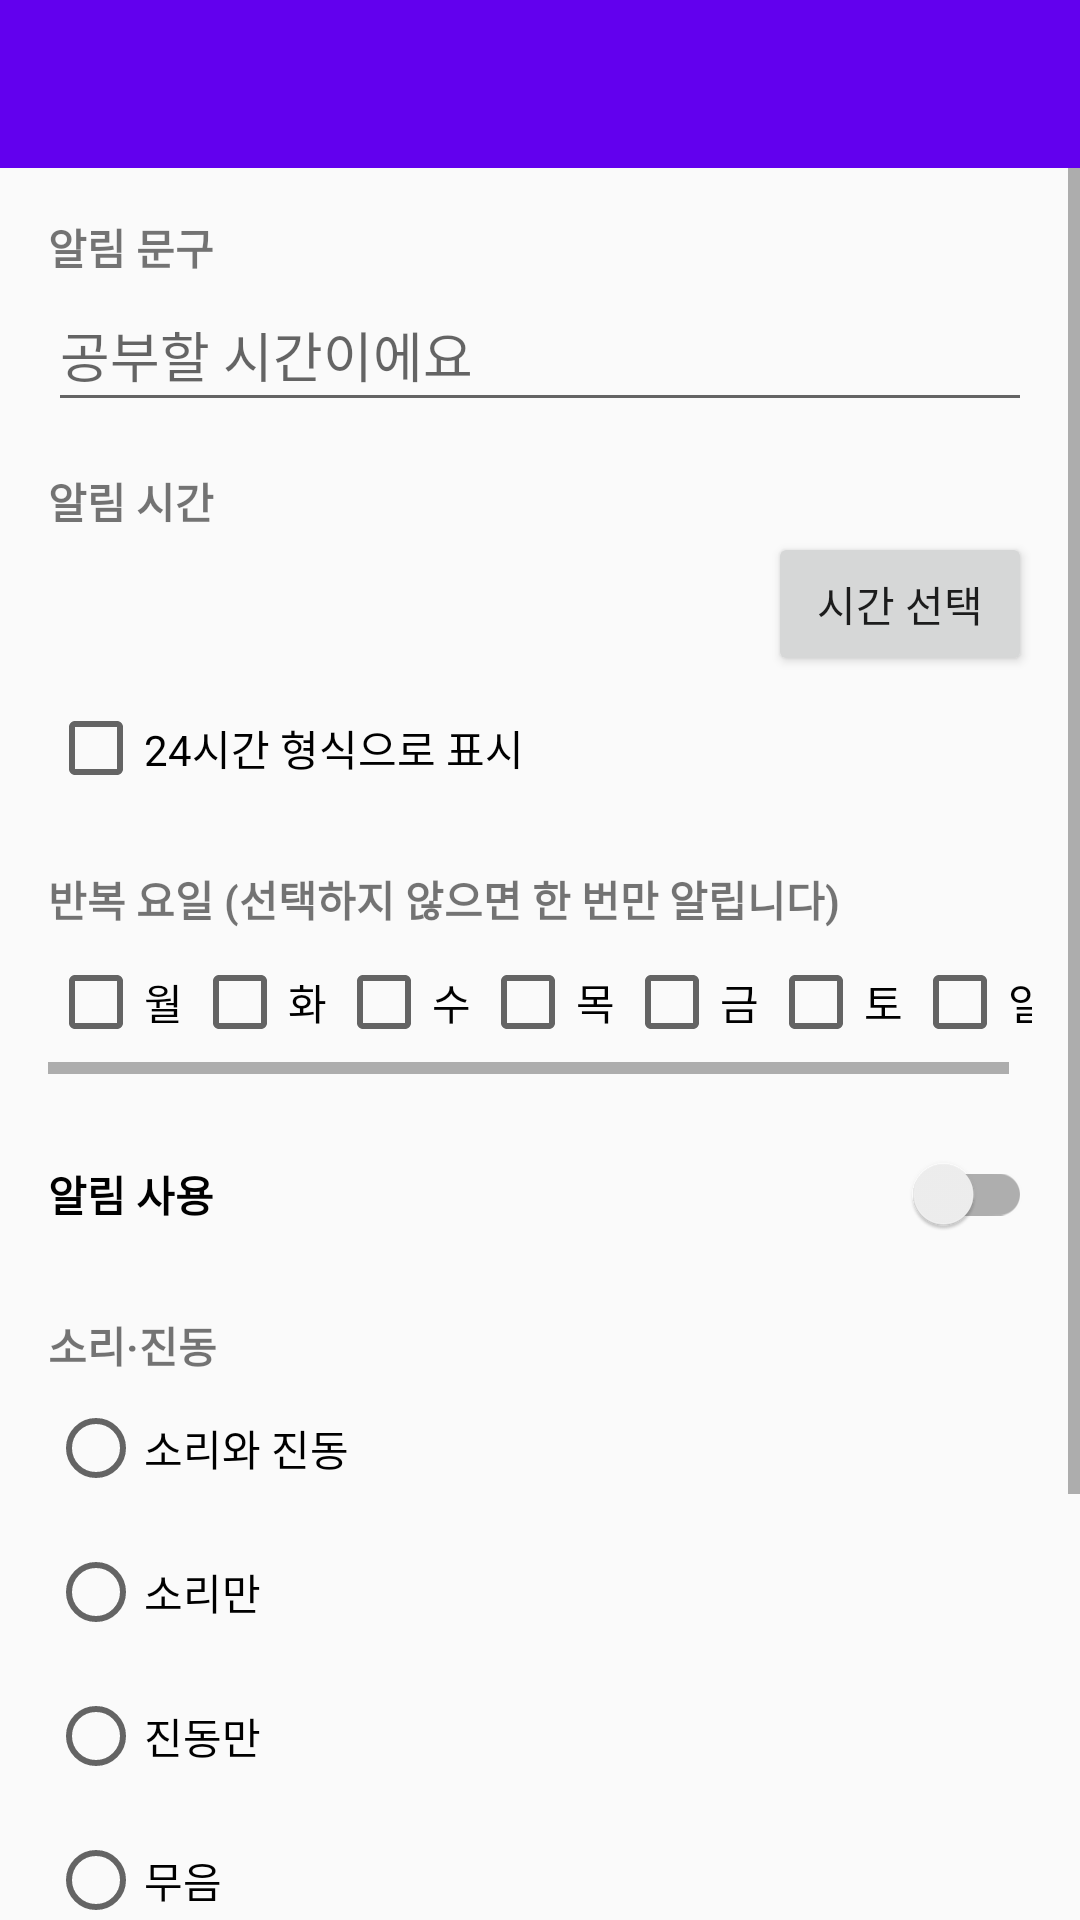

This screen was rendered from an Android layout file. Write that file and the resources it references.
<!-- AndroidManifest.xml: activity theme AppTheme.NativeScreen -->
<!-- res/layout/activity_reminder_edit.xml -->
<?xml version="1.0" encoding="utf-8"?>
<LinearLayout xmlns:android="http://schemas.android.com/apk/res/android"
    android:id="@+id/reminder_edit_root"
    android:layout_width="match_parent"
    android:layout_height="match_parent"
    android:background="?android:attr/colorBackground"
    android:orientation="vertical">

    <androidx.appcompat.widget.Toolbar
        android:id="@+id/reminder_toolbar"
        android:layout_width="match_parent"
        android:layout_height="?attr/actionBarSize"
        android:background="?attr/colorPrimary"
        android:theme="@style/ThemeOverlay.AppCompat.Dark.ActionBar" />

    <ScrollView
        android:layout_width="match_parent"
        android:layout_height="0dp"
        android:layout_weight="1">

        <LinearLayout
            android:layout_width="match_parent"
            android:layout_height="wrap_content"
            android:orientation="vertical"
            android:padding="16dp">

            <TextView
                android:layout_width="match_parent"
                android:layout_height="wrap_content"
                android:text="@string/reminder_title_label"
                android:textStyle="bold" />

            <EditText
                android:id="@+id/reminder_title_input"
                android:layout_width="match_parent"
                android:layout_height="wrap_content"
                android:autofillHints=""
                android:hint="@string/reminder_title_hint"
                android:inputType="text"
                android:maxLength="40"
                android:minHeight="48dp" />

            <TextView
                android:layout_width="match_parent"
                android:layout_height="wrap_content"
                android:layout_marginTop="16dp"
                android:text="@string/reminder_time_label"
                android:textStyle="bold" />

            <LinearLayout
                android:layout_width="match_parent"
                android:layout_height="wrap_content"
                android:gravity="center_vertical"
                android:orientation="horizontal">

                <TextView
                    android:id="@+id/reminder_time_text"
                    android:layout_width="0dp"
                    android:layout_height="wrap_content"
                    android:layout_weight="1"
                    android:gravity="center_vertical"
                    android:minHeight="48dp"
                    android:textSize="32sp"
                    android:textStyle="bold" />

                <Button
                    android:id="@+id/reminder_pick_time_button"
                    android:layout_width="wrap_content"
                    android:layout_height="wrap_content"
                    android:text="@string/reminder_pick_time" />
            </LinearLayout>

            <CheckBox
                android:id="@+id/reminder_use_24_hour"
                android:layout_width="wrap_content"
                android:layout_height="48dp"
                android:text="@string/reminder_use_24_hour" />

            <TextView
                android:layout_width="match_parent"
                android:layout_height="wrap_content"
                android:layout_marginTop="16dp"
                android:text="@string/reminder_repeat_label"
                android:textStyle="bold" />

            <HorizontalScrollView
                android:layout_width="match_parent"
                android:layout_height="wrap_content">

                <LinearLayout
                    android:layout_width="wrap_content"
                    android:layout_height="wrap_content"
                    android:orientation="horizontal">

                    <CheckBox
                        android:id="@+id/reminder_day_monday"
                        android:layout_width="wrap_content"
                        android:layout_height="48dp"
                        android:minWidth="48dp"
                        android:text="@string/reminder_day_monday" />

                    <CheckBox
                        android:id="@+id/reminder_day_tuesday"
                        android:layout_width="wrap_content"
                        android:layout_height="48dp"
                        android:minWidth="48dp"
                        android:text="@string/reminder_day_tuesday" />

                    <CheckBox
                        android:id="@+id/reminder_day_wednesday"
                        android:layout_width="wrap_content"
                        android:layout_height="48dp"
                        android:minWidth="48dp"
                        android:text="@string/reminder_day_wednesday" />

                    <CheckBox
                        android:id="@+id/reminder_day_thursday"
                        android:layout_width="wrap_content"
                        android:layout_height="48dp"
                        android:minWidth="48dp"
                        android:text="@string/reminder_day_thursday" />

                    <CheckBox
                        android:id="@+id/reminder_day_friday"
                        android:layout_width="wrap_content"
                        android:layout_height="48dp"
                        android:minWidth="48dp"
                        android:text="@string/reminder_day_friday" />

                    <CheckBox
                        android:id="@+id/reminder_day_saturday"
                        android:layout_width="wrap_content"
                        android:layout_height="48dp"
                        android:minWidth="48dp"
                        android:text="@string/reminder_day_saturday" />

                    <CheckBox
                        android:id="@+id/reminder_day_sunday"
                        android:layout_width="wrap_content"
                        android:layout_height="48dp"
                        android:minWidth="48dp"
                        android:text="@string/reminder_day_sunday" />
                </LinearLayout>
            </HorizontalScrollView>

            <androidx.appcompat.widget.SwitchCompat
                android:id="@+id/reminder_enabled_switch"
                android:layout_width="match_parent"
                android:layout_height="wrap_content"
                android:layout_marginTop="16dp"
                android:minHeight="48dp"
                android:text="@string/reminder_enabled_label"
                android:textStyle="bold" />

            <TextView
                android:layout_width="match_parent"
                android:layout_height="wrap_content"
                android:layout_marginTop="16dp"
                android:text="@string/reminder_alert_label"
                android:textStyle="bold" />

            <RadioGroup
                android:id="@+id/reminder_alert_style_group"
                android:layout_width="match_parent"
                android:layout_height="wrap_content"
                android:orientation="vertical">

                <RadioButton
                    android:id="@+id/reminder_alert_sound_vibration"
                    android:layout_width="wrap_content"
                    android:layout_height="48dp"
                    android:text="@string/reminder_alert_sound_vibration" />

                <RadioButton
                    android:id="@+id/reminder_alert_sound"
                    android:layout_width="wrap_content"
                    android:layout_height="48dp"
                    android:text="@string/reminder_alert_sound" />

                <RadioButton
                    android:id="@+id/reminder_alert_vibration"
                    android:layout_width="wrap_content"
                    android:layout_height="48dp"
                    android:text="@string/reminder_alert_vibration" />

                <RadioButton
                    android:id="@+id/reminder_alert_silent"
                    android:layout_width="wrap_content"
                    android:layout_height="48dp"
                    android:text="@string/reminder_alert_silent" />
            </RadioGroup>

            <TextView
                android:layout_width="match_parent"
                android:layout_height="wrap_content"
                android:text="@string/reminder_alert_hint"
                android:textColor="#757575" />

            <Button
                android:id="@+id/reminder_channel_settings_button"
                style="?android:attr/buttonBarButtonStyle"
                android:layout_width="wrap_content"
                android:layout_height="wrap_content"
                android:text="@string/reminder_channel_settings" />

            <LinearLayout
                style="?android:attr/buttonBarStyle"
                android:layout_width="match_parent"
                android:layout_height="wrap_content"
                android:layout_marginTop="24dp"
                android:gravity="end"
                android:orientation="horizontal">

                <Button
                    android:id="@+id/reminder_cancel_button"
                    style="?android:attr/buttonBarButtonStyle"
                    android:layout_width="wrap_content"
                    android:layout_height="wrap_content"
                    android:text="@string/reminder_cancel" />

                <Button
                    android:id="@+id/reminder_save_button"
                    style="?android:attr/buttonBarButtonStyle"
                    android:layout_width="wrap_content"
                    android:layout_height="wrap_content"
                    android:text="@string/reminder_save" />
            </LinearLayout>
        </LinearLayout>
    </ScrollView>
</LinearLayout>
<!-- resources referenced by this layout -->
<resources>
  <string name="reminder_alert_hint">알림음 종류와 세부 설정은 Android 알림 설정에서 바꿀 수 있습니다.</string>
  <string name="reminder_alert_label">소리·진동</string>
  <string name="reminder_alert_silent">무음</string>
  <string name="reminder_alert_sound">소리만</string>
  <string name="reminder_alert_sound_vibration">소리와 진동</string>
  <string name="reminder_alert_vibration">진동만</string>
  <string name="reminder_cancel">취소</string>
  <string name="reminder_channel_settings">Android 알림 설정 열기</string>
  <string name="reminder_day_friday">금</string>
  <string name="reminder_day_monday">월</string>
  <string name="reminder_day_saturday">토</string>
  <string name="reminder_day_sunday">일</string>
  <string name="reminder_day_thursday">목</string>
  <string name="reminder_day_tuesday">화</string>
  <string name="reminder_day_wednesday">수</string>
  <string name="reminder_enabled_label">알림 사용</string>
  <string name="reminder_pick_time">시간 선택</string>
  <string name="reminder_repeat_label">반복 요일 (선택하지 않으면 한 번만 알립니다)</string>
  <string name="reminder_save">저장</string>
  <string name="reminder_time_label">알림 시간</string>
  <string name="reminder_title_hint">공부할 시간이에요</string>
  <string name="reminder_title_label">알림 문구</string>
  <string name="reminder_use_24_hour">24시간 형식으로 표시</string>
  <style name="AppTheme.NativeScreen" parent="Theme.AppCompat.Light.NoActionBar">
          <item name="colorPrimary">@color/colorPrimary</item>
          <item name="colorPrimaryDark">@color/colorPrimaryDark</item>
          <item name="colorAccent">@color/colorAccent</item>
          <item name="android:windowLightStatusBar">true</item>
      </style>
  <!-- not gathered from this repository: default colours our renderer supplied (Android Studio template values) -->
  <color name="colorPrimary">#FF6200EE</color>
  <color name="colorPrimaryDark">#FF3700B3</color>
  <color name="colorAccent">#FF03DAC5</color>
</resources>
